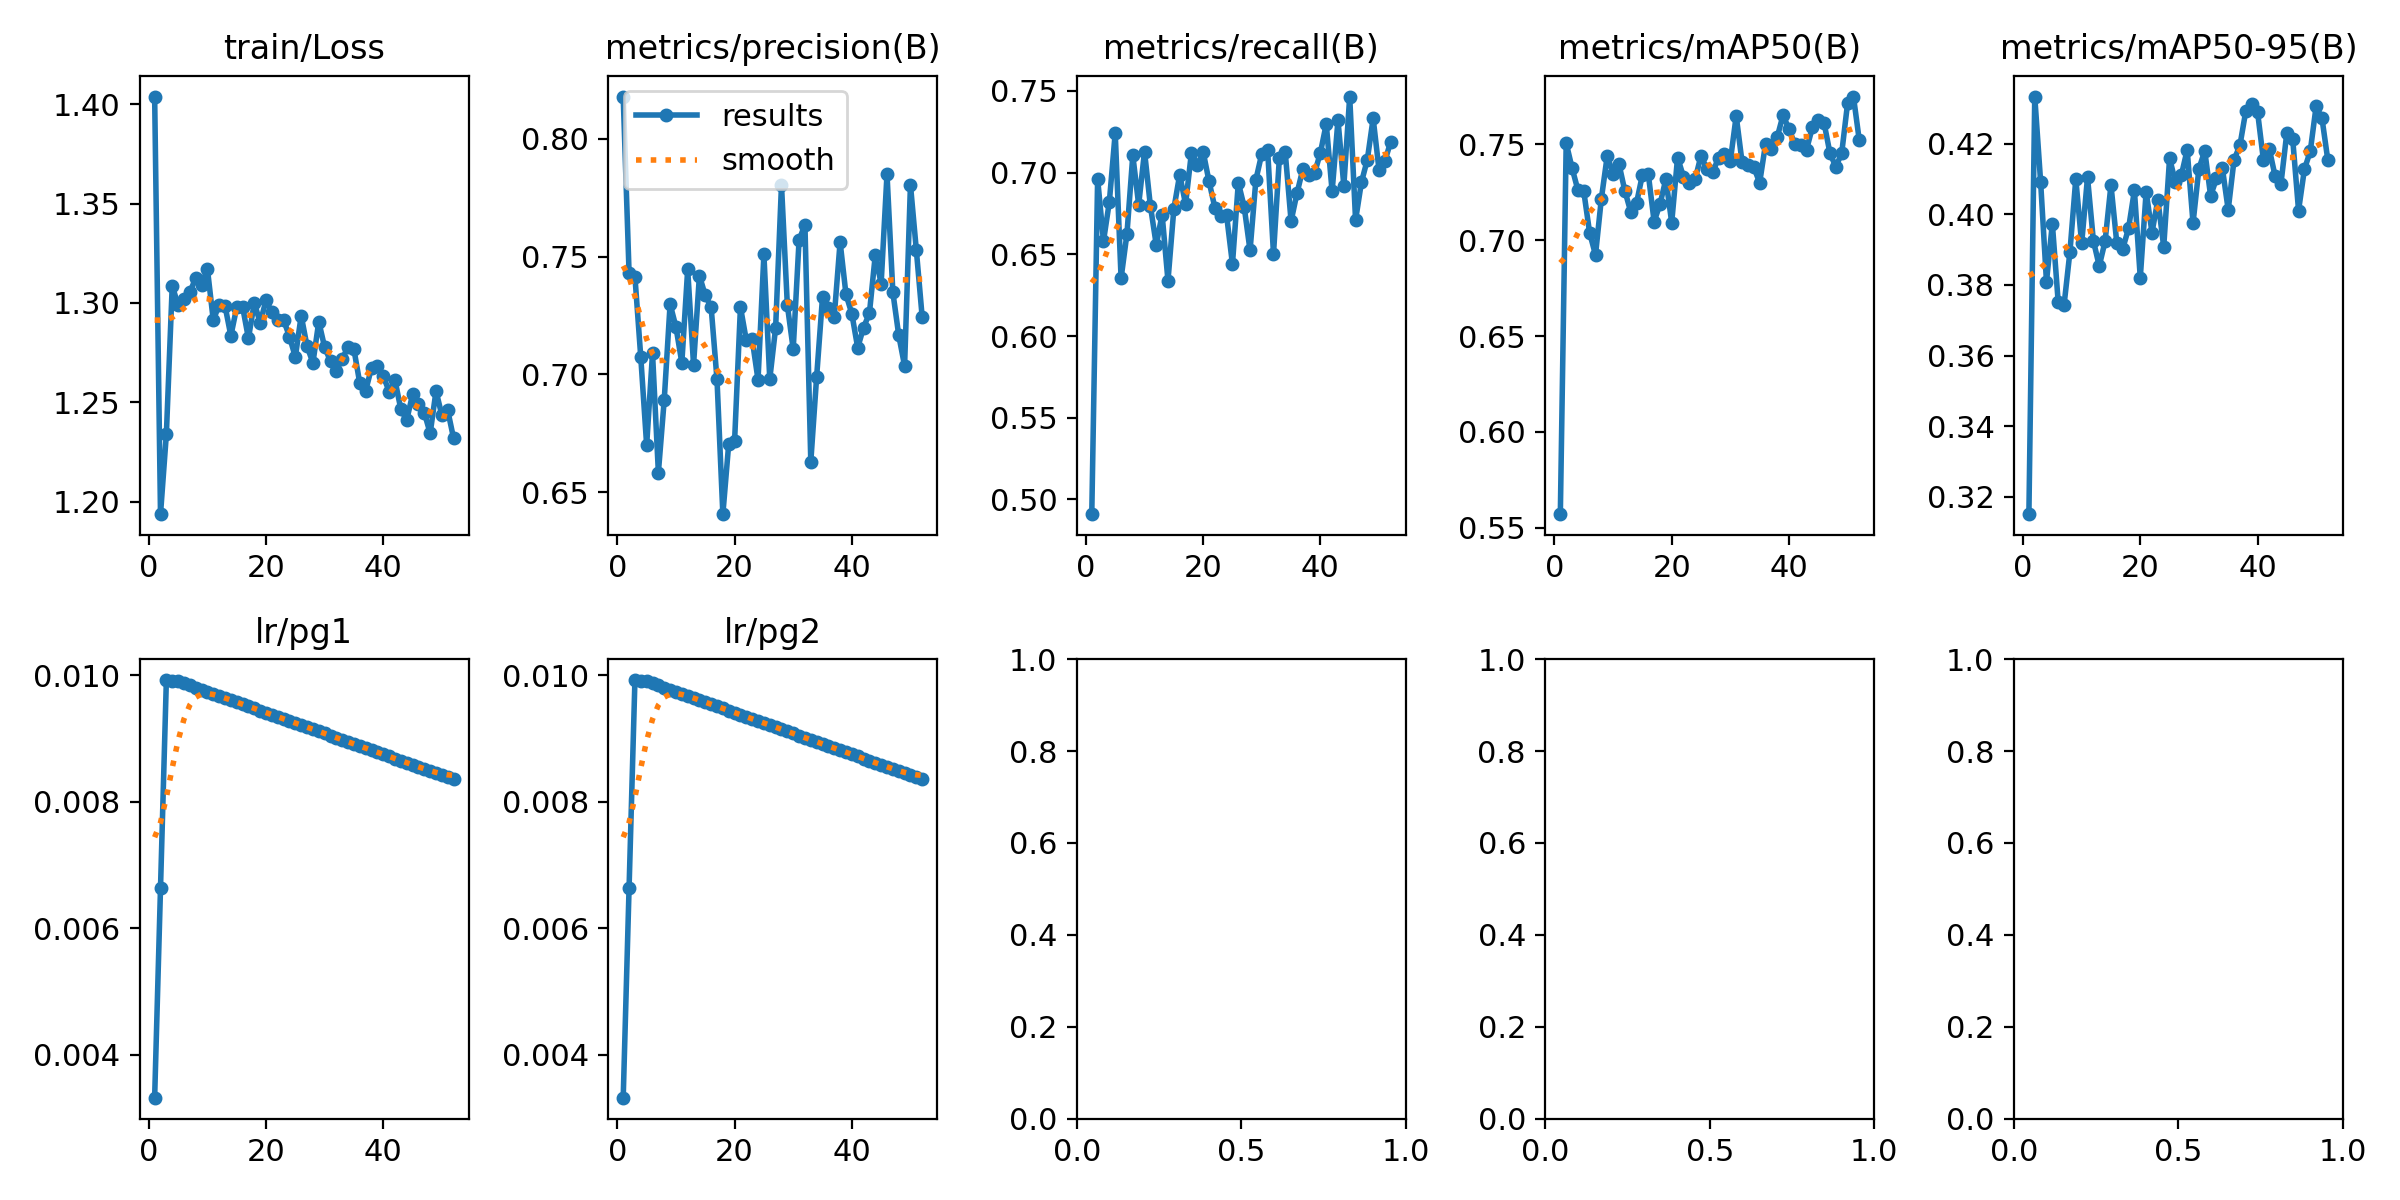

The file beside this chart, header and first rows:
epoch, train/Loss, metrics/precision(B), metrics/recall(B), metrics/mAP50(B), metrics/mAP50-95(B), val/Loss, lr/pg0, lr/pg1, lr/pg2
1, 1.404, 0.818, 0.491, 0.5571, 0.3151, 1.259, 0.00332, 0.00332, 0.00332
2, 1.194, 0.7431, 0.6962, 0.7506, 0.4334, 1.258, 0.006631, 0.006631, 0.006631
3, 1.234, 0.7415, 0.658, 0.7377, 0.4092, 1.313, 0.009921, 0.009921, 0.009921
4, 1.309, 0.7072, 0.6821, 0.726, 0.3809, 1.367, 0.009901, 0.009901, 0.009901
5, 1.299, 0.67, 0.7243, 0.7254, 0.3974, 1.323, 0.009901, 0.009901, 0.009901
6, 1.302, 0.709, 0.6353, 0.7038, 0.3751, 1.384, 0.009868, 0.009868, 0.009868
7, 1.305, 0.6584, 0.6625, 0.6923, 0.3743, 1.355, 0.009835, 0.009835, 0.009835
8, 1.313, 0.6893, 0.7105, 0.7217, 0.3894, 1.338, 0.009802, 0.009802, 0.009802
9, 1.309, 0.7299, 0.6803, 0.7439, 0.41, 1.342, 0.009769, 0.009769, 0.009769
10, 1.317, 0.7201, 0.7128, 0.7347, 0.3917, 1.349, 0.009736, 0.009736, 0.009736
11, 1.291, 0.705, 0.6796, 0.7397, 0.4105, 1.336, 0.009703, 0.009703, 0.009703
12, 1.299, 0.7446, 0.6558, 0.7258, 0.3926, 1.362, 0.00967, 0.00967, 0.00967
13, 1.299, 0.7041, 0.6743, 0.7149, 0.3854, 1.359, 0.009637, 0.009637, 0.009637
14, 1.284, 0.7419, 0.6338, 0.7194, 0.3924, 1.348, 0.009604, 0.009604, 0.009604
15, 1.298, 0.7336, 0.6777, 0.734, 0.4083, 1.323, 0.009571, 0.009571, 0.009571
16, 1.298, 0.7285, 0.6987, 0.7346, 0.3918, 1.363, 0.009538, 0.009538, 0.009538
17, 1.282, 0.6979, 0.6807, 0.7097, 0.3902, 1.347, 0.009505, 0.009505, 0.009505
18, 1.3, 0.6407, 0.7121, 0.7187, 0.3961, 1.315, 0.009472, 0.009472, 0.009472
19, 1.29, 0.6706, 0.7044, 0.7318, 0.4068, 1.313, 0.009439, 0.009439, 0.009439
20, 1.301, 0.6717, 0.7127, 0.7092, 0.382, 1.34, 0.009406, 0.009406, 0.009406
21, 1.295, 0.7286, 0.6947, 0.7431, 0.4064, 1.325, 0.009373, 0.009373, 0.009373
22, 1.291, 0.7145, 0.6785, 0.7331, 0.3949, 1.334, 0.00934, 0.00934, 0.00934
23, 1.291, 0.7149, 0.6734, 0.7299, 0.4041, 1.355, 0.009307, 0.009307, 0.009307
24, 1.283, 0.6977, 0.6737, 0.7318, 0.3908, 1.341, 0.009274, 0.009274, 0.009274
25, 1.273, 0.751, 0.644, 0.7441, 0.4159, 1.338, 0.009241, 0.009241, 0.009241
26, 1.294, 0.698, 0.6938, 0.7371, 0.4091, 1.277, 0.009208, 0.009208, 0.009208
27, 1.278, 0.7198, 0.6791, 0.7354, 0.411, 1.301, 0.009175, 0.009175, 0.009175
28, 1.27, 0.7805, 0.6523, 0.7431, 0.4183, 1.322, 0.009142, 0.009142, 0.009142
29, 1.291, 0.7294, 0.6957, 0.7451, 0.3975, 1.316, 0.009109, 0.009109, 0.009109
30, 1.278, 0.7107, 0.7115, 0.7413, 0.4129, 1.314, 0.009076, 0.009076, 0.009076
31, 1.271, 0.757, 0.7139, 0.7648, 0.418, 1.336, 0.009043, 0.009043, 0.009043
32, 1.266, 0.7636, 0.6501, 0.7407, 0.4052, 1.323, 0.00901, 0.00901, 0.00901
33, 1.272, 0.6629, 0.7089, 0.7391, 0.4102, 1.323, 0.008977, 0.008977, 0.008977
34, 1.278, 0.6991, 0.7125, 0.7381, 0.4131, 1.328, 0.008944, 0.008944, 0.008944
35, 1.277, 0.7328, 0.6703, 0.7299, 0.4013, 1.314, 0.008911, 0.008911, 0.008911
36, 1.26, 0.728, 0.6872, 0.7501, 0.4155, 1.342, 0.008878, 0.008878, 0.008878
37, 1.256, 0.7246, 0.702, 0.7476, 0.4195, 1.325, 0.008845, 0.008845, 0.008845
38, 1.267, 0.7562, 0.6986, 0.7538, 0.4293, 1.315, 0.008812, 0.008812, 0.008812
39, 1.268, 0.734, 0.6996, 0.7652, 0.4311, 1.308, 0.008779, 0.008779, 0.008779
40, 1.263, 0.7258, 0.7121, 0.7579, 0.4291, 1.309, 0.008746, 0.008746, 0.008746
41, 1.255, 0.7114, 0.7297, 0.7502, 0.4155, 1.3, 0.008713, 0.008713, 0.008713
42, 1.261, 0.7199, 0.6884, 0.7498, 0.4186, 1.32, 0.00868, 0.00868, 0.00868
43, 1.246, 0.726, 0.732, 0.7472, 0.4108, 1.294, 0.008647, 0.008647, 0.008647
44, 1.241, 0.7507, 0.692, 0.7589, 0.4087, 1.326, 0.008614, 0.008614, 0.008614
45, 1.254, 0.7386, 0.7465, 0.7626, 0.4231, 1.316, 0.008581, 0.008581, 0.008581
46, 1.249, 0.7851, 0.6709, 0.761, 0.4214, 1.322, 0.008548, 0.008548, 0.008548
47, 1.245, 0.7349, 0.694, 0.7452, 0.4011, 1.33, 0.008515, 0.008515, 0.008515
48, 1.234, 0.7167, 0.7078, 0.7382, 0.4128, 1.278, 0.008482, 0.008482, 0.008482
49, 1.256, 0.7036, 0.7331, 0.7454, 0.4179, 1.285, 0.008449, 0.008449, 0.008449
50, 1.243, 0.7805, 0.7017, 0.7714, 0.4306, 1.3, 0.008416, 0.008416, 0.008416
51, 1.246, 0.7529, 0.7069, 0.7749, 0.4272, 1.295, 0.008383, 0.008383, 0.008383
52, 1.232, 0.7244, 0.719, 0.752, 0.4153, 1.308, 0.00835, 0.00835, 0.00835
